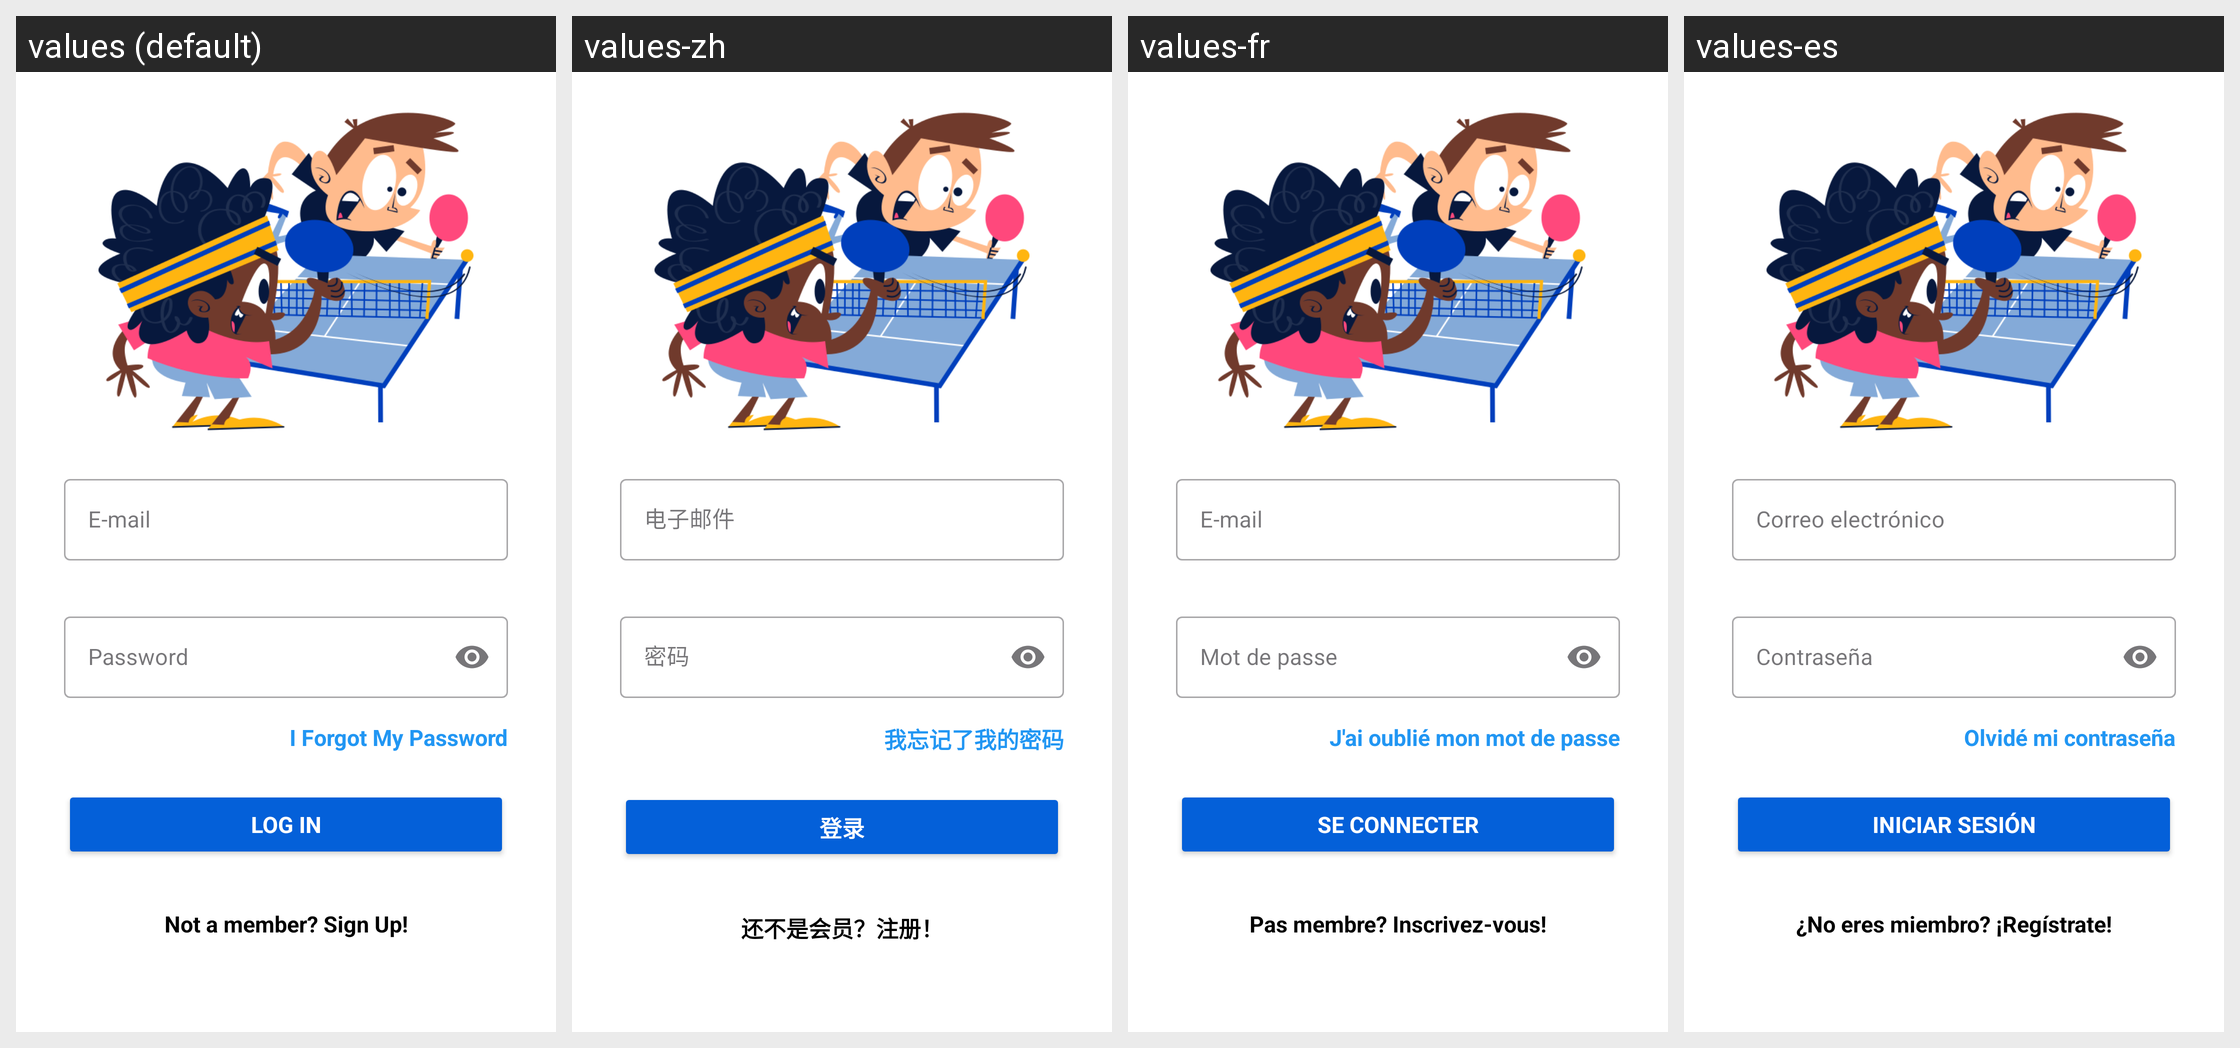

Locale-by-locale string values for the Android screen shown in this grid:
Android screen res/layout/fragment_log_in.xml rendered under 4 locales, left to right: values (default), values-zh, values-fr, values-es. Device: Nexus 5 (rendered at 1080×1920; each locale shown at half size, 540×960, under a caption strip naming it); theme Theme.TableTennisHub.
Other locales in the repository, not shown: values-de, values-it, values-tr.
Strings drawn on this screen, with the default value and each locale's value (text and hints the layout hard-codes, and strings that could not be matched under every locale, appear in the picture but are not listed):

e_mail
  values: E-mail
  values-zh: 电子邮件
  values-fr: E-mail
  values-es: Correo electrónico

password
  values: Password
  values-zh: 密码
  values-fr: Mot de passe
  values-es: Contraseña

IForgotMyPassword
  values: I Forgot My Password
  values-zh: 我忘记了我的密码
  values-fr: J'ai oublié mon mot de passe
  values-es: Olvidé mi contraseña

LogIn
  values: Log In
  values-zh: 登录
  values-fr: Se connecter
  values-es: Iniciar sesión

NotamemberSignUp
  values: Not a member? Sign Up!
  values-zh: 还不是会员？注册！
  values-fr: Pas membre? Inscrivez-vous!
  values-es: ¿No eres miembro? ¡Regístrate!
